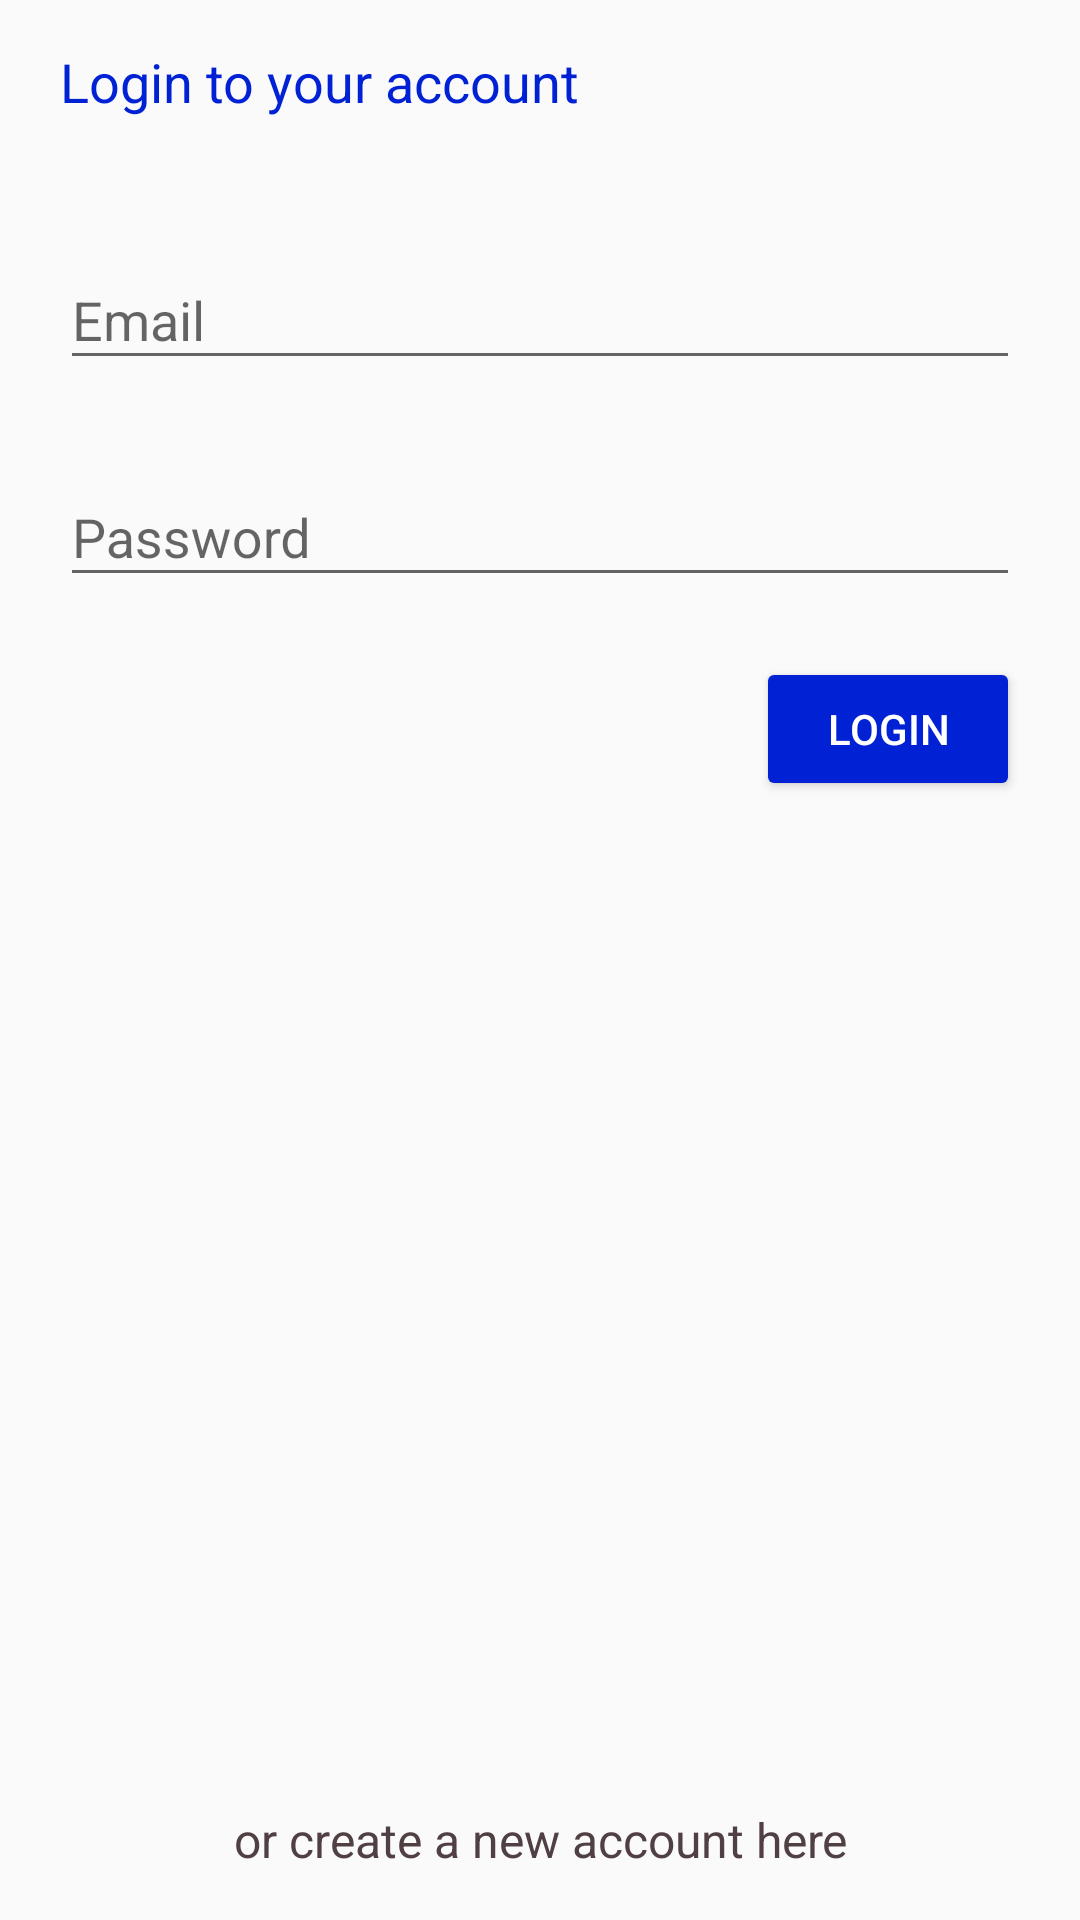

Android layout source for this screen:
<!-- AndroidManifest.xml: activity theme AppTheme2.NoActionBar -->
<!-- res/layout/activity_login.xml -->
<?xml version="1.0" encoding="utf-8"?>
<androidx.constraintlayout.widget.ConstraintLayout xmlns:android="http://schemas.android.com/apk/res/android"
    xmlns:app="http://schemas.android.com/apk/res-auto"
    xmlns:tools="http://schemas.android.com/tools"
    android:layout_width="match_parent"
    android:layout_height="match_parent"
    tools:context=".LoginActivity">



    <TextView
        android:id="@+id/login_label"
        android:layout_width="0dp"
        android:layout_height="wrap_content"
        android:layout_marginLeft="20dp"
        android:paddingTop="15dp"
        android:layout_marginTop="35dp"
        android:text="Login to your account"
        android:textColor="@color/colorAccentLauncher"
        android:textSize="18sp"
        app:layout_constraintLeft_toLeftOf="parent"
        app:layout_constraintTop_toBottomOf="@+id/toolbar" />

    <com.google.android.material.textfield.TextInputLayout
        android:id="@+id/login_email"
        android:layout_width="0dp"
        android:layout_height="wrap_content"
        android:layout_marginEnd="20dp"
        android:layout_marginStart="20dp"
        app:layout_constraintLeft_toLeftOf="parent"
        app:layout_constraintRight_toRightOf="parent"
        android:layout_marginRight="8dp"
        android:layout_marginTop="35dp"
        app:layout_constraintTop_toBottomOf="@+id/login_label"
        app:layout_constraintHorizontal_bias="0.625">

        <com.google.android.material.textfield.TextInputEditText
            android:layout_width="match_parent"
            android:layout_height="wrap_content"
            android:inputType="textEmailAddress"
            android:hint="Email" />
    </com.google.android.material.textfield.TextInputLayout>

    <com.google.android.material.textfield.TextInputLayout
        android:id="@+id/login_password"
        android:layout_width="0dp"
        android:layout_height="wrap_content"
        android:layout_marginEnd="20dp"
        android:layout_marginStart="20dp"
        android:layout_marginTop="20dp"
        app:layout_constraintLeft_toLeftOf="parent"
        app:layout_constraintRight_toRightOf="parent"
        app:layout_constraintTop_toBottomOf="@+id/login_email">

        <com.google.android.material.textfield.TextInputEditText
            android:layout_width="match_parent"
            android:layout_height="wrap_content"
            android:inputType="textPassword"
            android:hint="Password" />
    </com.google.android.material.textfield.TextInputLayout>

    <Button
        android:id="@+id/login_btn"
        android:layout_width="wrap_content"
        android:layout_height="wrap_content"
        android:layout_marginEnd="20dp"
        android:layout_marginTop="20dp"
        android:backgroundTint="@color/colorAccentLauncher"
        android:onClick="onLoginPressed"
        android:paddingLeft="20dp"
        android:paddingRight="20dp"
        android:text="Login"
        android:textColor="@android:color/white"
        app:layout_constraintRight_toRightOf="parent"
        app:layout_constraintTop_toBottomOf="@+id/login_password" />

    <TextView
        android:id="@+id/create_acc_label"
        android:layout_width="match_parent"
        android:layout_height="wrap_content"
        android:layout_marginBottom="16dp"
        android:gravity="center"
        android:textSize="16sp"
        android:onClick="onCreateAccountPressed"
        android:textColor="@color/colorGrayDark"
        android:text="or create a new account here"
        app:layout_constraintBottom_toBottomOf="parent" />

</androidx.constraintlayout.widget.ConstraintLayout>
<!-- resources referenced by this layout -->
<resources>
  <color name="colorAccentLauncher">#0121D5</color>
  <color name="colorGrayDark">#504043</color>
  <style name="AppTheme2.NoActionBar">
          <item name="windowActionBar">false</item>
          <item name="windowNoTitle">true</item>
      </style>
</resources>
